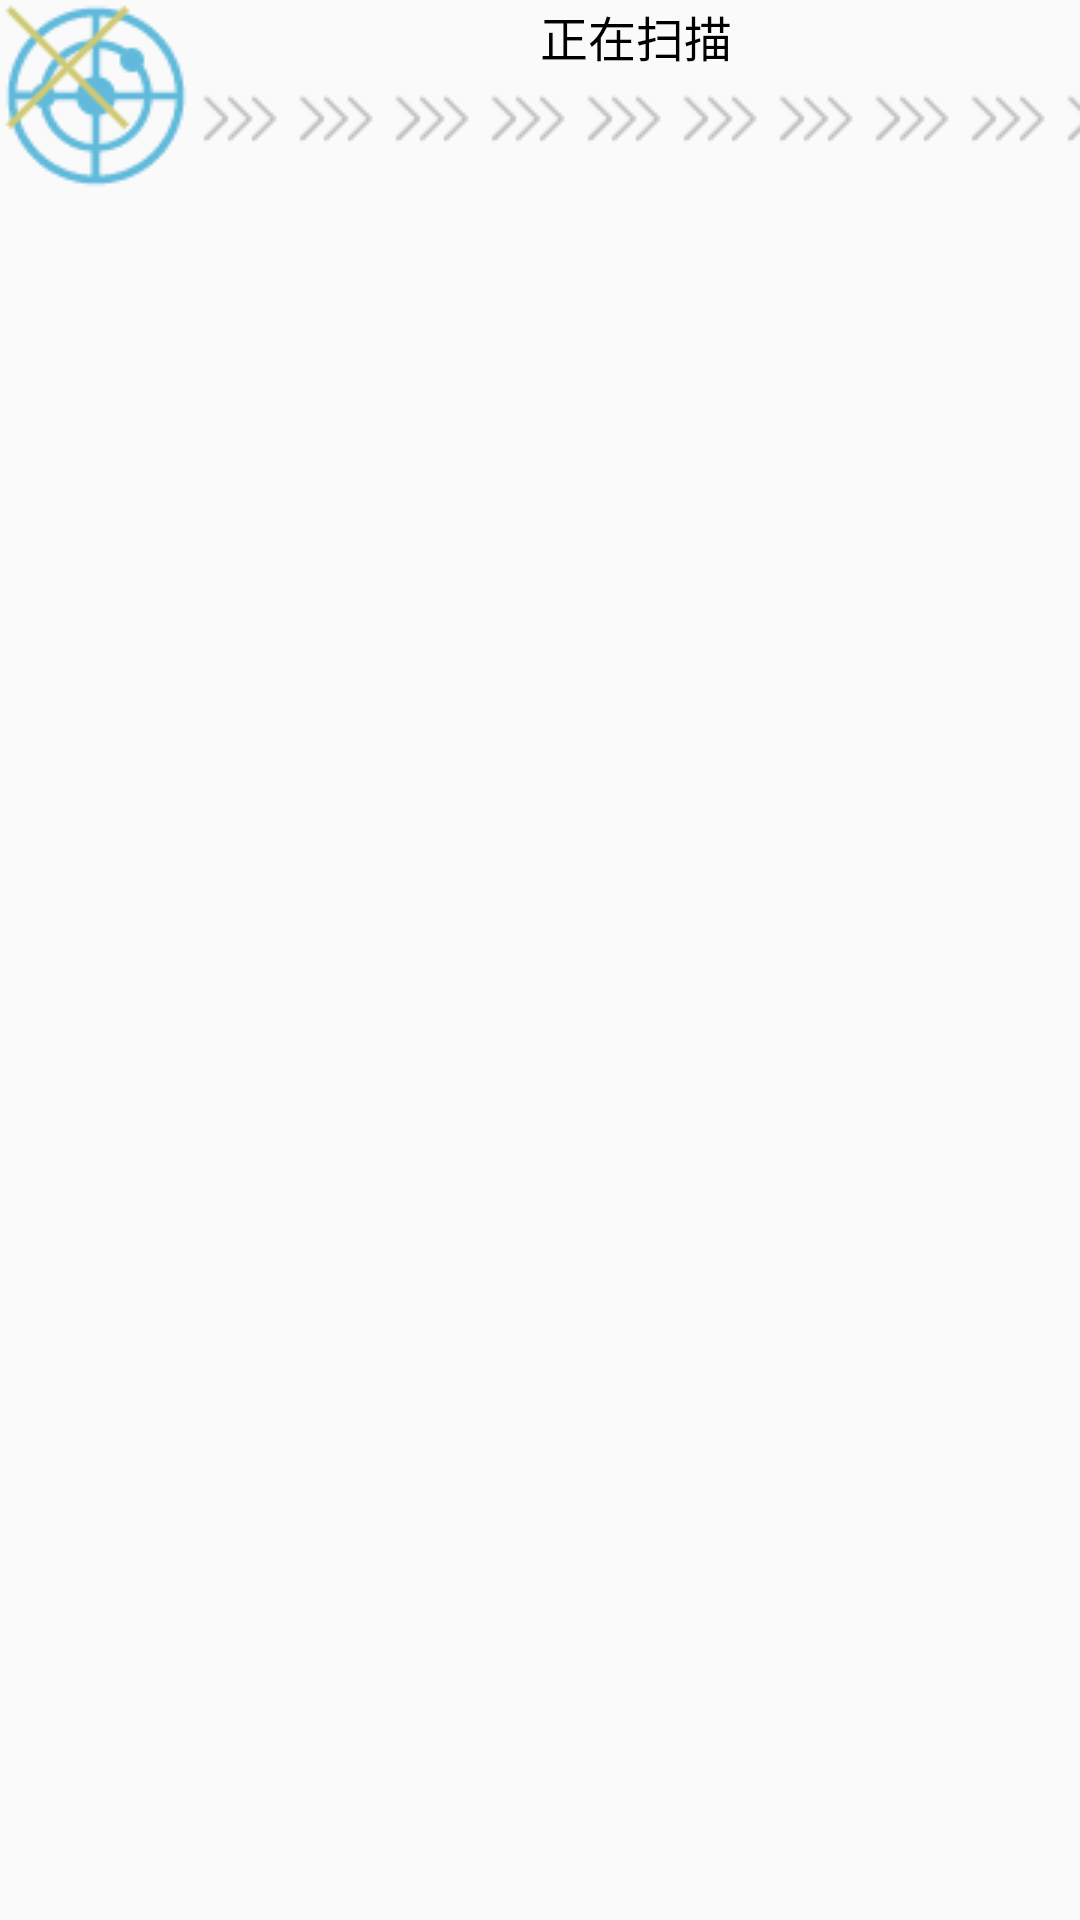

Here is an Android app screen rendered from its layout file. Give the layout XML and the strings, colors and styles it references.
<!-- AndroidManifest.xml: application theme Theme.AppCompat.Light.NoActionBar -->
<!-- res/layout/activity_anit_virus.xml -->
<?xml version="1.0" encoding="utf-8"?>
<LinearLayout xmlns:android="http://schemas.android.com/apk/res/android"
    android:orientation="vertical" android:layout_width="match_parent"
    android:layout_height="match_parent">
    <TextView
        style="@style/TitleStyle"
        android:text="手机杀毒"/>

    <LinearLayout
        android:orientation="horizontal"
        android:layout_width="match_parent"
        android:layout_height="wrap_content">
        <RelativeLayout
            android:layout_width="wrap_content"
            android:layout_height="wrap_content">
            <ImageView
                android:background="@drawable/ic_scanner_malware"
                android:layout_width="wrap_content"
                android:layout_height="wrap_content" />
            <ImageView
                android:id="@+id/iv_scanning"
                android:background="@drawable/iv_scanning"
                android:layout_width="wrap_content"
                android:layout_height="wrap_content" />
        </RelativeLayout>
        <LinearLayout
            android:gravity="center"
            android:orientation="vertical"
            android:layout_width="match_parent"
            android:layout_height="match_parent">
            <TextView
                android:textSize="16sp"
                android:textColor="@color/color_black"
                android:text="正在扫描"
                android:id="@+id/tv_name"
                android:layout_width="wrap_content"
                android:layout_height="wrap_content" />
             
            <ProgressBar
                android:progressDrawable="@drawable/progress_bg"
                style="@android:style/Widget.ProgressBar.Horizontal"
                android:id="@+id/pd_bar"
                android:layout_width="match_parent"
                android:layout_height="40dp" />

        </LinearLayout>
    </LinearLayout>
    
    <ScrollView
        android:layout_width="match_parent"
        android:layout_height="wrap_content">
        
        <LinearLayout
            android:orientation="vertical"
            android:id="@+id/ll_add_text"
            android:layout_width="wrap_content"
            android:layout_height="wrap_content">

        </LinearLayout>

    </ScrollView>


</LinearLayout>
<!-- resources referenced by this layout -->
<resources>
  <color name="color_black">#000</color>
  <!-- drawable ic_scanner_malware: png bitmap (drawable, 2369 bytes) -->
  <!-- drawable iv_scanning: png bitmap (drawable, 543 bytes) -->
  <!-- drawable progress_bg (drawable) -->
  <?xml version="1.0" encoding="utf-8"?>
  <layer-list xmlns:android="http://schemas.android.com/apk/res/android">
      
      
      <item
          android:id="@android:id/background"
          android:drawable="@drawable/gray_bg" />
      
      <item
          android:id="@android:id/secondaryProgress"
          android:drawable="@drawable/blue_bg" />
      
      <item
          android:id="@android:id/progress"
          android:drawable="@drawable/blue_bg" />
  
  
  </layer-list>
  <!-- drawable gray_bg: png bitmap (drawable, 360 bytes) -->
  <!-- drawable blue_bg: png bitmap (drawable, 391 bytes) -->
</resources>
